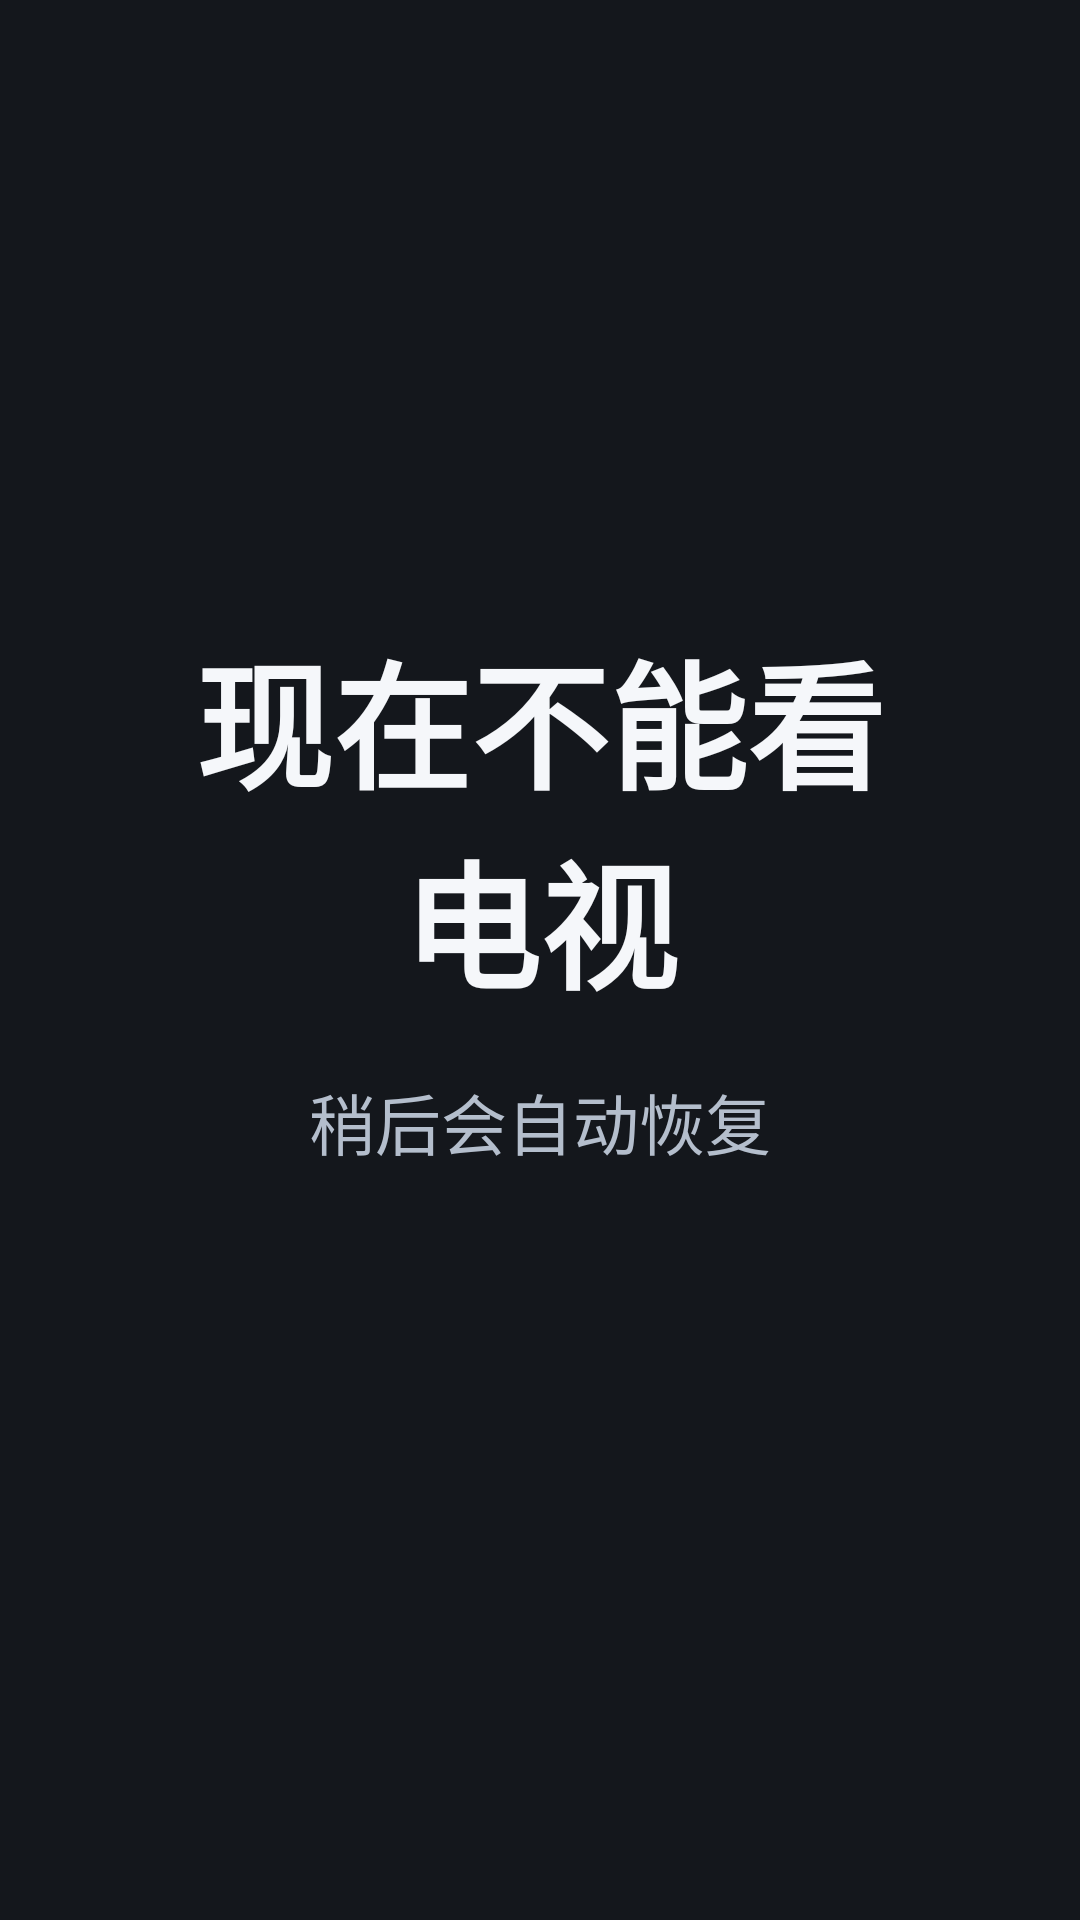

Produce the Android XML layout that renders to this screen, including the resource entries it uses.
<!-- AndroidManifest.xml: application theme Theme.TvGuard -->
<!-- res/layout/activity_lock.xml -->
<?xml version="1.0" encoding="utf-8"?>
<LinearLayout xmlns:android="http://schemas.android.com/apk/res/android"
    android:layout_width="match_parent"
    android:layout_height="match_parent"
    android:background="@color/bg"
    android:gravity="center"
    android:orientation="vertical"
    android:paddingStart="48dp"
    android:paddingEnd="48dp">

    <TextView
        android:id="@+id/tvTitle"
        android:layout_width="wrap_content"
        android:layout_height="wrap_content"
        android:gravity="center"
        android:text="@string/lock_title"
        android:textColor="@color/ink"
        android:textSize="46sp"
        android:textStyle="bold" />

    <TextView
        android:id="@+id/tvNext"
        android:layout_width="wrap_content"
        android:layout_height="wrap_content"
        android:layout_marginTop="18dp"
        android:gravity="center"
        android:lineSpacingExtra="6dp"
        android:text="@string/lock_next"
        android:textColor="@color/ink2"
        android:textSize="22sp" />

    <TextView
        android:id="@+id/btnQuiz"
        android:layout_width="wrap_content"
        android:layout_height="wrap_content"
        android:layout_marginTop="34dp"
        android:background="@drawable/bg_action"
        android:focusable="true"
        android:focusableInTouchMode="true"
        android:gravity="center"
        android:minWidth="300dp"
        android:paddingStart="40dp"
        android:paddingTop="18dp"
        android:paddingEnd="40dp"
        android:paddingBottom="18dp"
        android:text="@string/lock_reward_btn"
        android:textColor="@color/ink"
        android:textSize="24sp"
        android:textStyle="bold"
        android:visibility="gone" />

    <TextView
        android:id="@+id/tvFoot"
        android:layout_width="wrap_content"
        android:layout_height="wrap_content"
        android:layout_marginTop="22dp"
        android:gravity="center"
        android:textColor="@color/ink3"
        android:textSize="16sp" />
</LinearLayout>
<!-- resources referenced by this layout -->
<resources>
  <color name="bg">#14171C</color>
  <color name="ink">#F5F7FA</color>
  <color name="ink2">#B4BECC</color>
  <color name="ink3">#7D8794</color>
  <!-- drawable bg_action (drawable) -->
  <?xml version="1.0" encoding="utf-8"?>
  <selector xmlns:android="http://schemas.android.com/apk/res/android">
      <item android:state_focused="true">
          <shape android:shape="rectangle">
              <solid android:color="@color/brand_deep" />
              <stroke android:width="3dp" android:color="@color/ink" />
              <corners android:radius="12dp" />
          </shape>
      </item>
      <item>
          <shape android:shape="rectangle">
              <solid android:color="@color/brand" />
              <corners android:radius="12dp" />
          </shape>
      </item>
  </selector>
  <string name="lock_next">稍后会自动恢复</string>
  <string name="lock_reward_btn">答题换时长</string>
  <string name="lock_title">现在不能看电视</string>
  <style name="Theme.TvGuard" parent="Theme.AppCompat.NoActionBar">
          <item name="colorPrimary">@color/brand</item>
          <item name="colorPrimaryDark">@color/bg</item>
          <item name="colorAccent">@color/brand</item>
          <item name="android:windowBackground">@color/bg</item>
          <item name="android:windowNoTitle">true</item>
          <item name="android:windowActionBar">false</item>
      </style>
  <color name="brand_deep">#2E6FE0</color>
  <color name="brand">#4C8DFF</color>
</resources>
